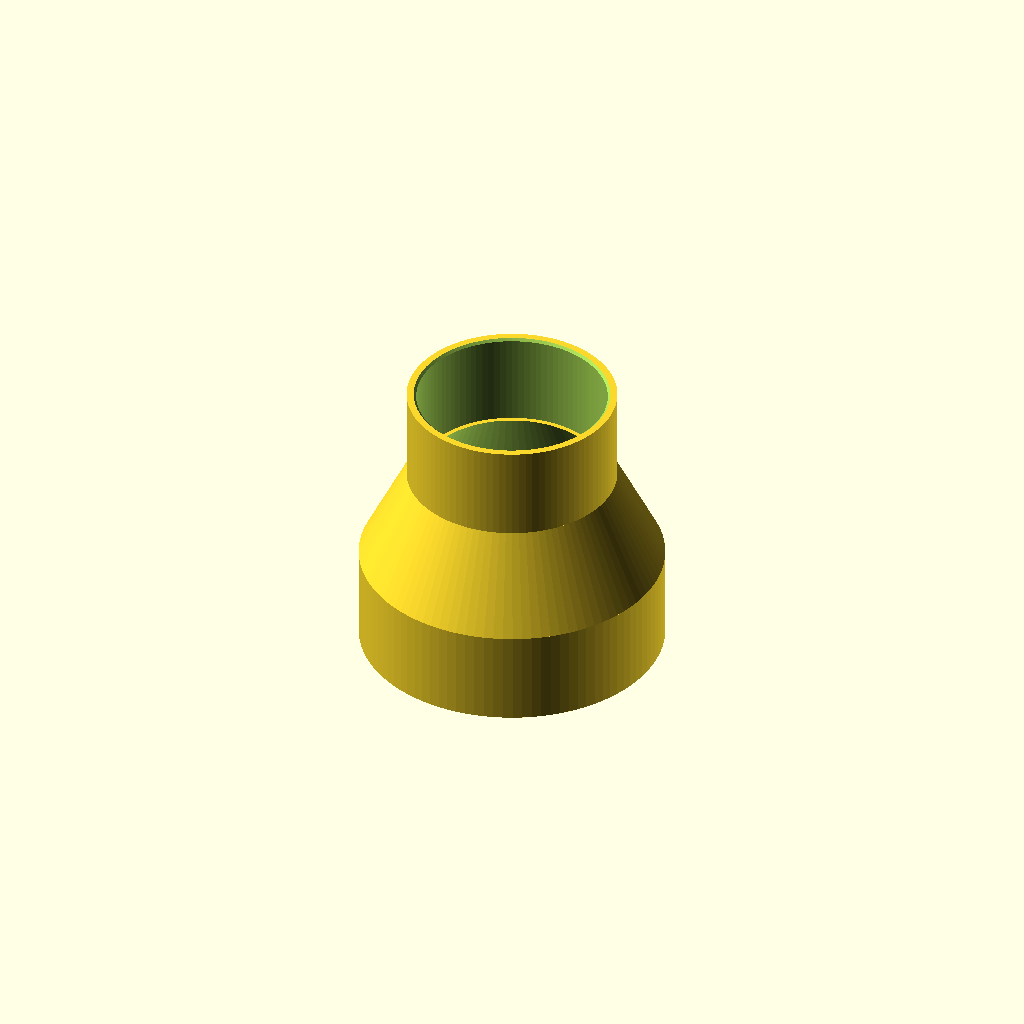
Cell 1: the model at its default parameters.
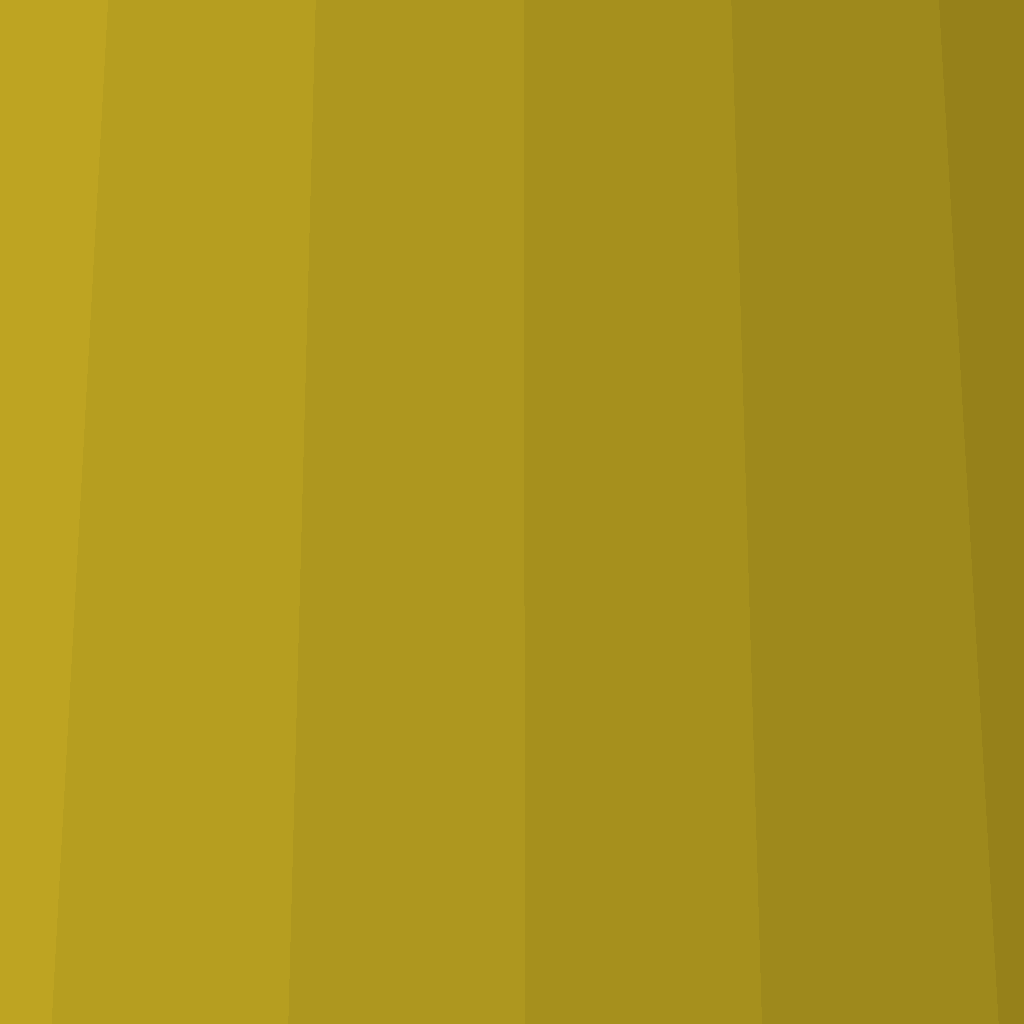
Cell 2 — nozzle1diameter set to 1000, the other parameters unchanged.
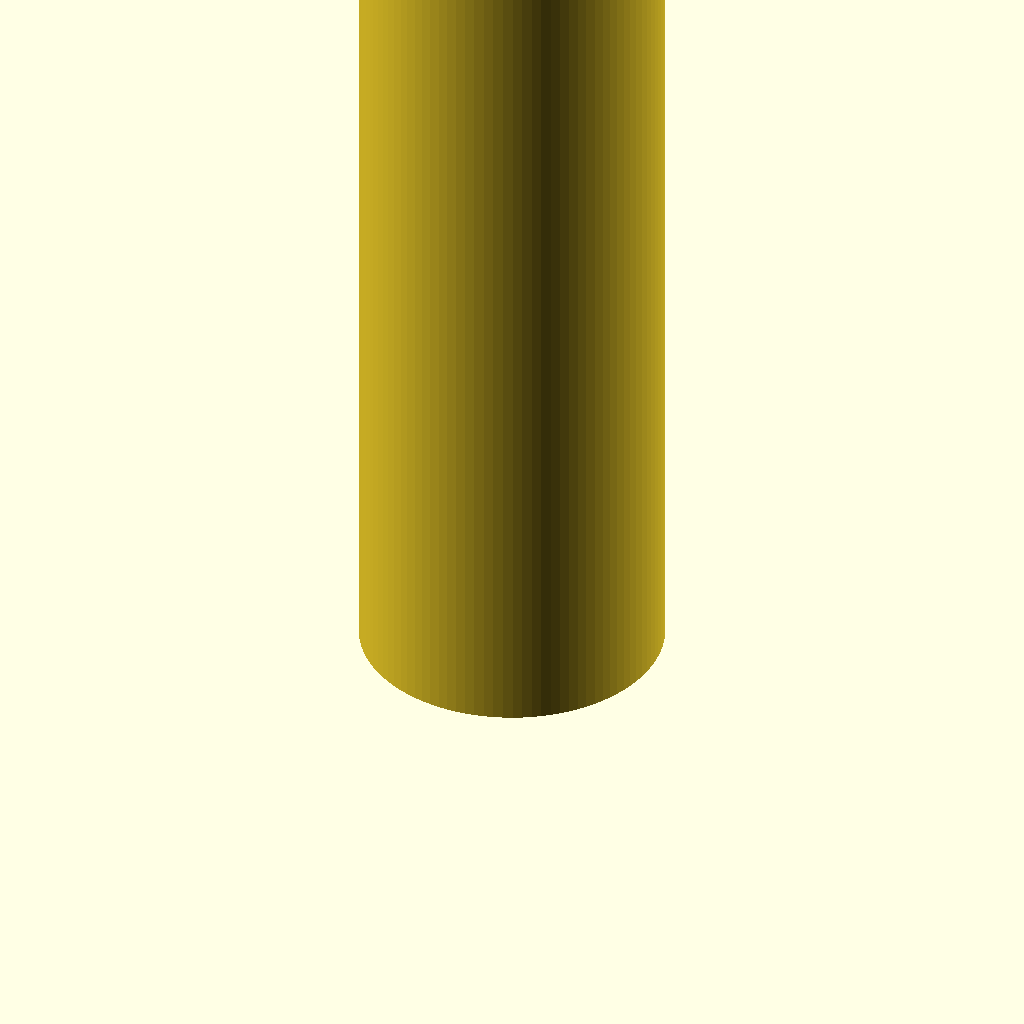
Cell 3 — nozzle1height set to 1000, the other parameters unchanged.
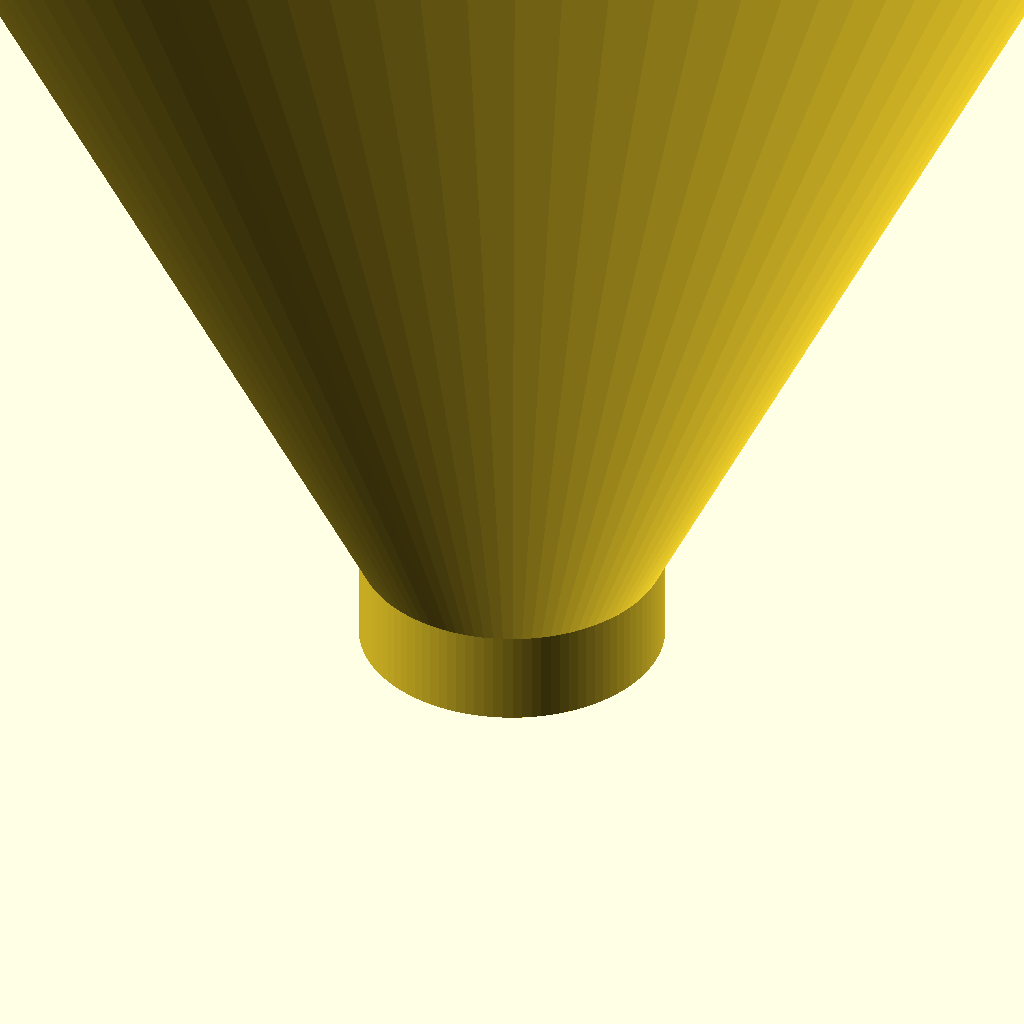
Cell 4 — nozzle2diameter set to 1000, the other parameters unchanged.
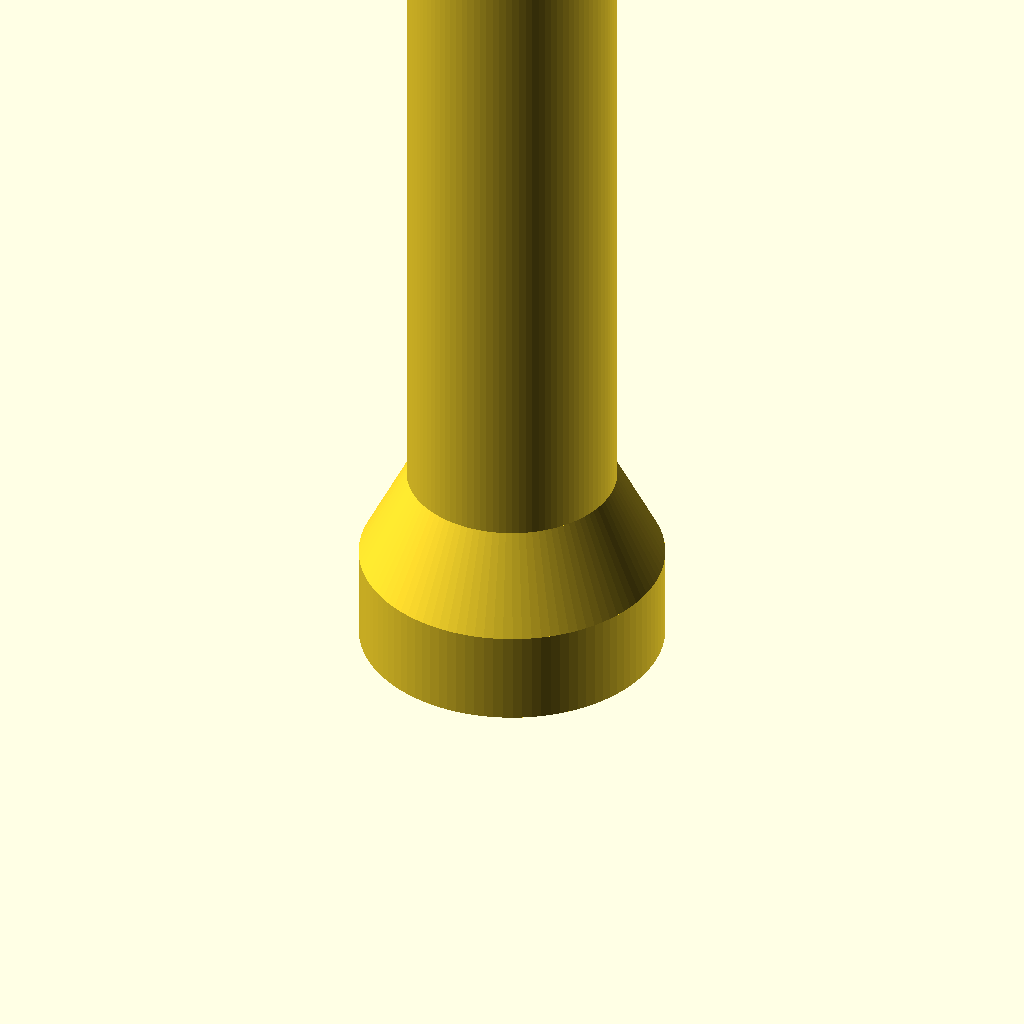
Cell 5: the same model with nozzle2height = 1000.
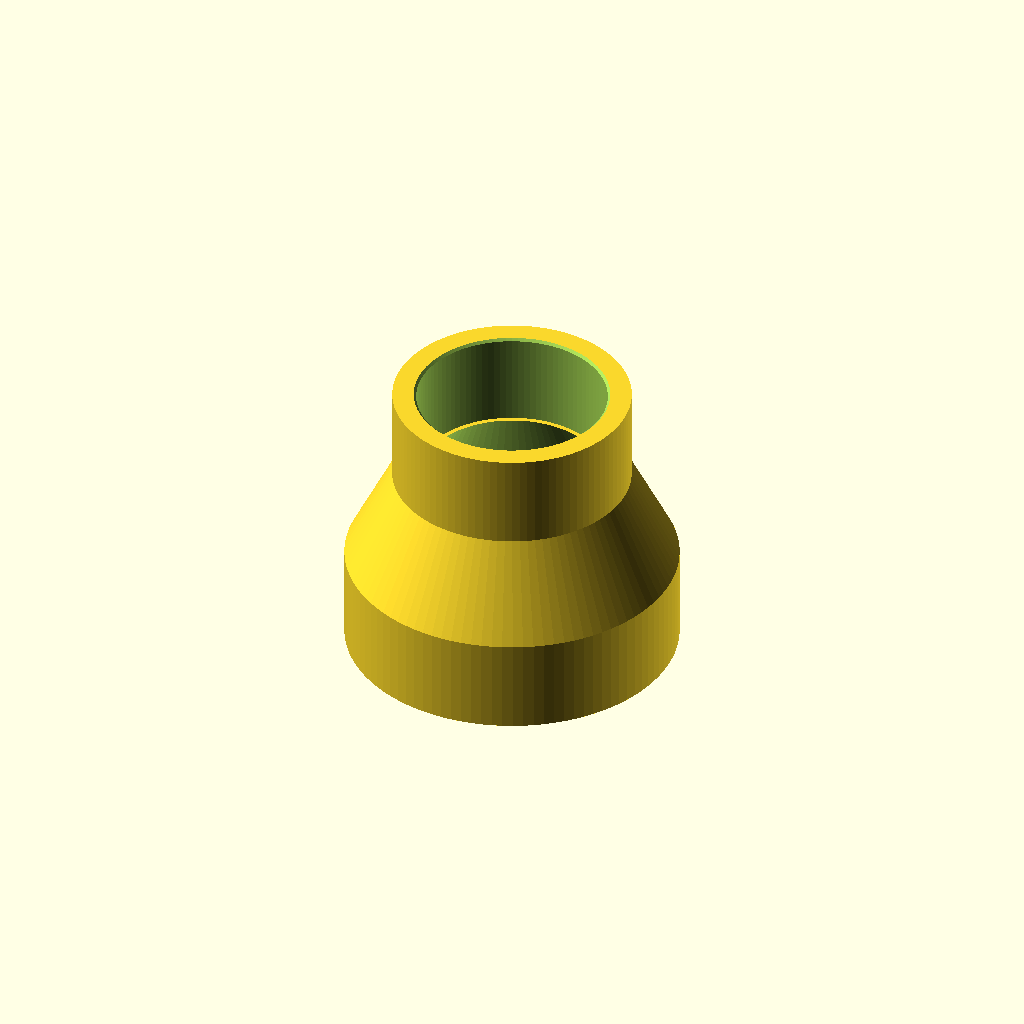
Cell 6 — wallThickness set to 5, the other parameters unchanged.
One fixed orthographic camera (rotation 55°, 0°, 25°; colour scheme Cornfield) for every cell.
The OpenSCAD source (inputs/thingiverse/files/thing-3184173/files/hosefit.scad):
// 2018-10-29 OpenSCAD hose adapter by Dan Royer @ marginallyclever.com

nozzle1diameter=30;  //[1:1000]
nozzle1height=10;  //[1:1000]

nozzle2diameter=20;  //[1:1000]
nozzle2height=10;  //[1:1000]

wallThickness=2; //[1:0.1:5]

z2 = abs(nozzle1diameter-nozzle2diameter);
z = nozzle1height+(nozzle2height)/2 + z2;
z3 = (nozzle1height+nozzle2height)/2 + z2/2;

intersection() {
    // uncomment this to see a cross section of the shape.
    // translate([-250,0,-250]) { cube(500,500,500,false); }
    
    union() {
        // nozzle 1
        translate([0,0,nozzle1height/2]) {
            difference() 
            {
                cylinder(h=nozzle1height,
                        d=(nozzle1diameter+wallThickness),
                        center=true,
                         $fn=100);
                cylinder(h=nozzle1height+0.01,
                        d=nozzle1diameter,
                        center=true,
                         $fn=100);
                translate([0,0,-(nozzle1height/2 +0.25)]) {
                    cylinder(h=1,
                             d =nozzle1diameter-1,
                             d1=nozzle1diameter+1,
                             center=false,
                             $fn=100);
                }
            }
        }

        // nozzle 2
        translate([0,0,z]) {
            difference() 
            {
                cylinder(h=nozzle2height,
                        d=nozzle2diameter+wallThickness,
                        center=true,
                         $fn=100);
                cylinder(h=nozzle2height+0.01,
                        d=nozzle2diameter,
                        center=true,
                         $fn=100);
                translate([0,0,nozzle2height/2-0.75]) {
                    cylinder(h=1,
                             d =nozzle2diameter+1,
                             d1=nozzle2diameter-1,
                             center=false,
                             $fn=100);
                }
            }
        }

        // cone part
        translate([0,0,nozzle1height+z2/2]) 
        {
            difference() 
            {
                cylinder(h=z2,
                        d1=nozzle1diameter+wallThickness,
                        d=nozzle2diameter+wallThickness,
                        center=true,
                         $fn=100);
                cylinder(h=z2+0.01,
                        d1=nozzle1diameter-1,
                        d=nozzle2diameter-1,
                        center=true,
                         $fn=100);
             
            }
        }
    }
}
Customizer parameters (derived from the source; name, type, default, range or options):
nozzle1diameter: number, default 30, range 1 to 1000
nozzle1height: number, default 10, range 1 to 1000
nozzle2diameter: number, default 20, range 1 to 1000
nozzle2height: number, default 10, range 1 to 1000
wallThickness: number, default 2, range 1 to 5, step 0.1
